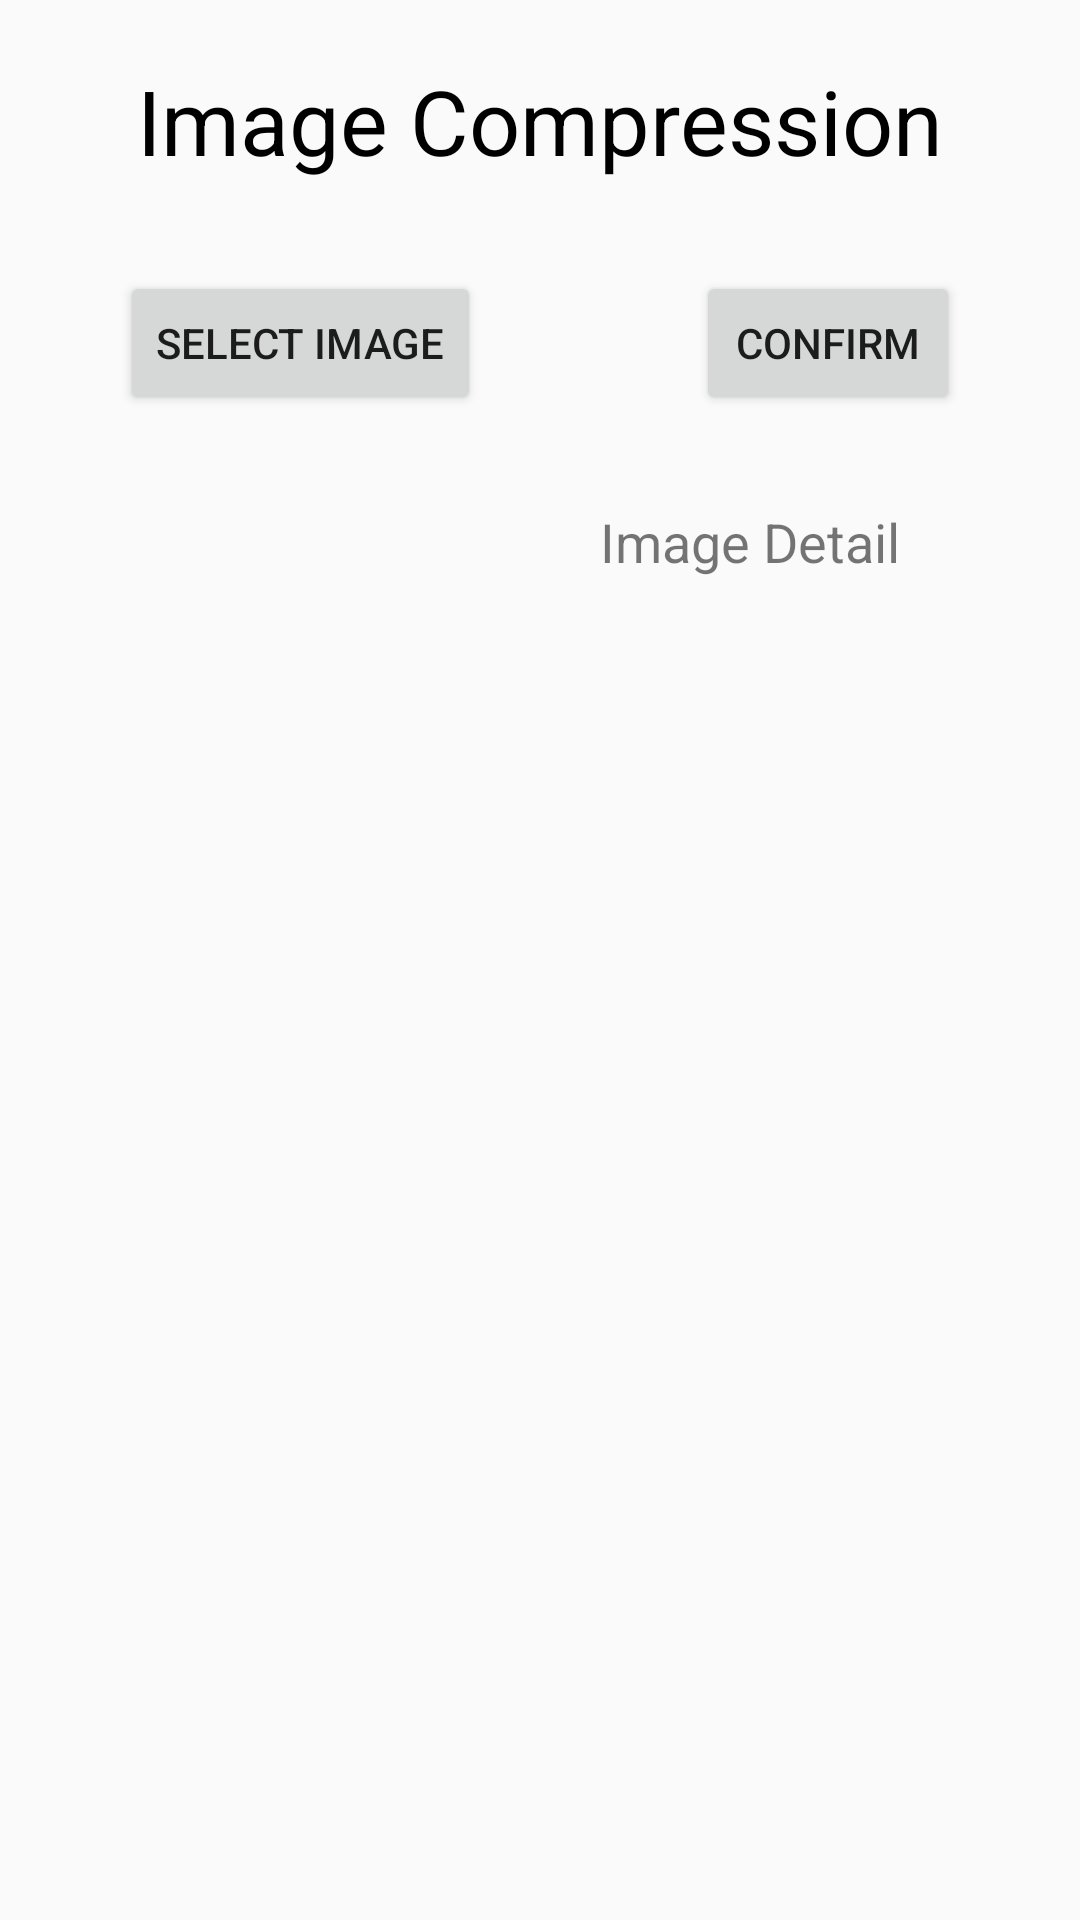

Android layout source for this screen:
<!-- AndroidManifest.xml: application theme Theme.DSP -->
<!-- res/layout/activity_image.xml -->
<?xml version="1.0" encoding="utf-8"?>
<androidx.constraintlayout.widget.ConstraintLayout xmlns:android="http://schemas.android.com/apk/res/android"
    xmlns:app="http://schemas.android.com/apk/res-auto"
    xmlns:tools="http://schemas.android.com/tools"
    android:layout_width="match_parent"
    android:layout_height="match_parent"
    tools:context=".ImageActivity">

    <TextView
        android:id="@+id/textView5"
        android:layout_width="wrap_content"
        android:layout_height="wrap_content"
        android:layout_marginStart="10dp"
        android:layout_marginTop="20dp"
        android:layout_marginEnd="10dp"
        android:text="Image Compression"
        android:textColor="@color/black"
        android:textSize="30sp"
        app:layout_constraintEnd_toEndOf="parent"
        app:layout_constraintStart_toStartOf="parent"
        app:layout_constraintTop_toTopOf="parent" />

    <Button
        android:id="@+id/sel_btu"
        android:layout_width="wrap_content"
        android:layout_height="wrap_content"
        android:layout_marginStart="40dp"
        android:layout_marginTop="30dp"
        android:text="Select Image"
        app:layout_constraintStart_toStartOf="parent"
        app:layout_constraintTop_toBottomOf="@+id/textView5" />

    <Button
        android:id="@+id/confirm"
        android:layout_width="wrap_content"
        android:layout_height="wrap_content"
        android:layout_marginTop="30dp"
        android:layout_marginEnd="40dp"
        android:text="Confirm"
        app:layout_constraintEnd_toEndOf="parent"
        app:layout_constraintTop_toBottomOf="@+id/textView5" />

    <ImageView
        android:id="@+id/sel_img"
        android:layout_width="150dp"
        android:layout_height="150dp"
        android:layout_marginStart="20dp"
        android:layout_marginTop="30dp"
        app:layout_constraintStart_toStartOf="parent"
        app:layout_constraintTop_toBottomOf="@+id/sel_btu" />

    <ImageView
        android:id="@+id/con_img"
        android:layout_width="150dp"
        android:layout_height="150dp"
        android:layout_marginStart="20dp"
        android:layout_marginTop="30dp"
        app:layout_constraintStart_toStartOf="parent"
        app:layout_constraintTop_toBottomOf="@+id/sel_img" />

    <ImageView
        android:id="@+id/af_img"
        android:layout_width="150dp"
        android:layout_height="150dp"
        android:layout_marginStart="20dp"
        android:layout_marginTop="30dp"
        app:layout_constraintStart_toStartOf="parent"
        app:layout_constraintTop_toBottomOf="@+id/con_img" />

    <TextView
        android:id="@+id/detail"
        android:layout_width="0dp"
        android:layout_height="wrap_content"
        android:layout_marginStart="30dp"
        android:layout_marginTop="30dp"
        android:layout_marginEnd="40dp"
        android:text="Image Detail"
        android:textSize="18sp"
        app:layout_constraintEnd_toEndOf="parent"
        app:layout_constraintStart_toEndOf="@+id/sel_img"
        app:layout_constraintTop_toBottomOf="@+id/confirm" />

</androidx.constraintlayout.widget.ConstraintLayout>
<!-- resources referenced by this layout -->
<resources>
  <style name="Theme.DSP" parent="Theme.MaterialComponents.DayNight.NoActionBar.Bridge">
          
          <item name="colorPrimary">@color/white</item>
          <item name="colorPrimaryVariant">@color/white</item>
          <item name="colorOnPrimary">@color/white</item>
          
          <item name="colorSecondary">@color/teal_200</item>
          <item name="colorSecondaryVariant">@color/teal_700</item>
          <item name="colorOnSecondary">@color/black</item>
          
          <item name="android:statusBarColor" tools:targetApi="l">?attr/colorPrimaryVariant</item>
          
      </style>
  <!-- not gathered from this repository: default colours our renderer supplied (Android Studio template values) -->
  <color name="teal_200">#FF03DAC5</color>
  <color name="teal_700">#FF018786</color>
  <color name="black">#FF000000</color>
  <color name="white">#FFFFFFFF</color>
</resources>
